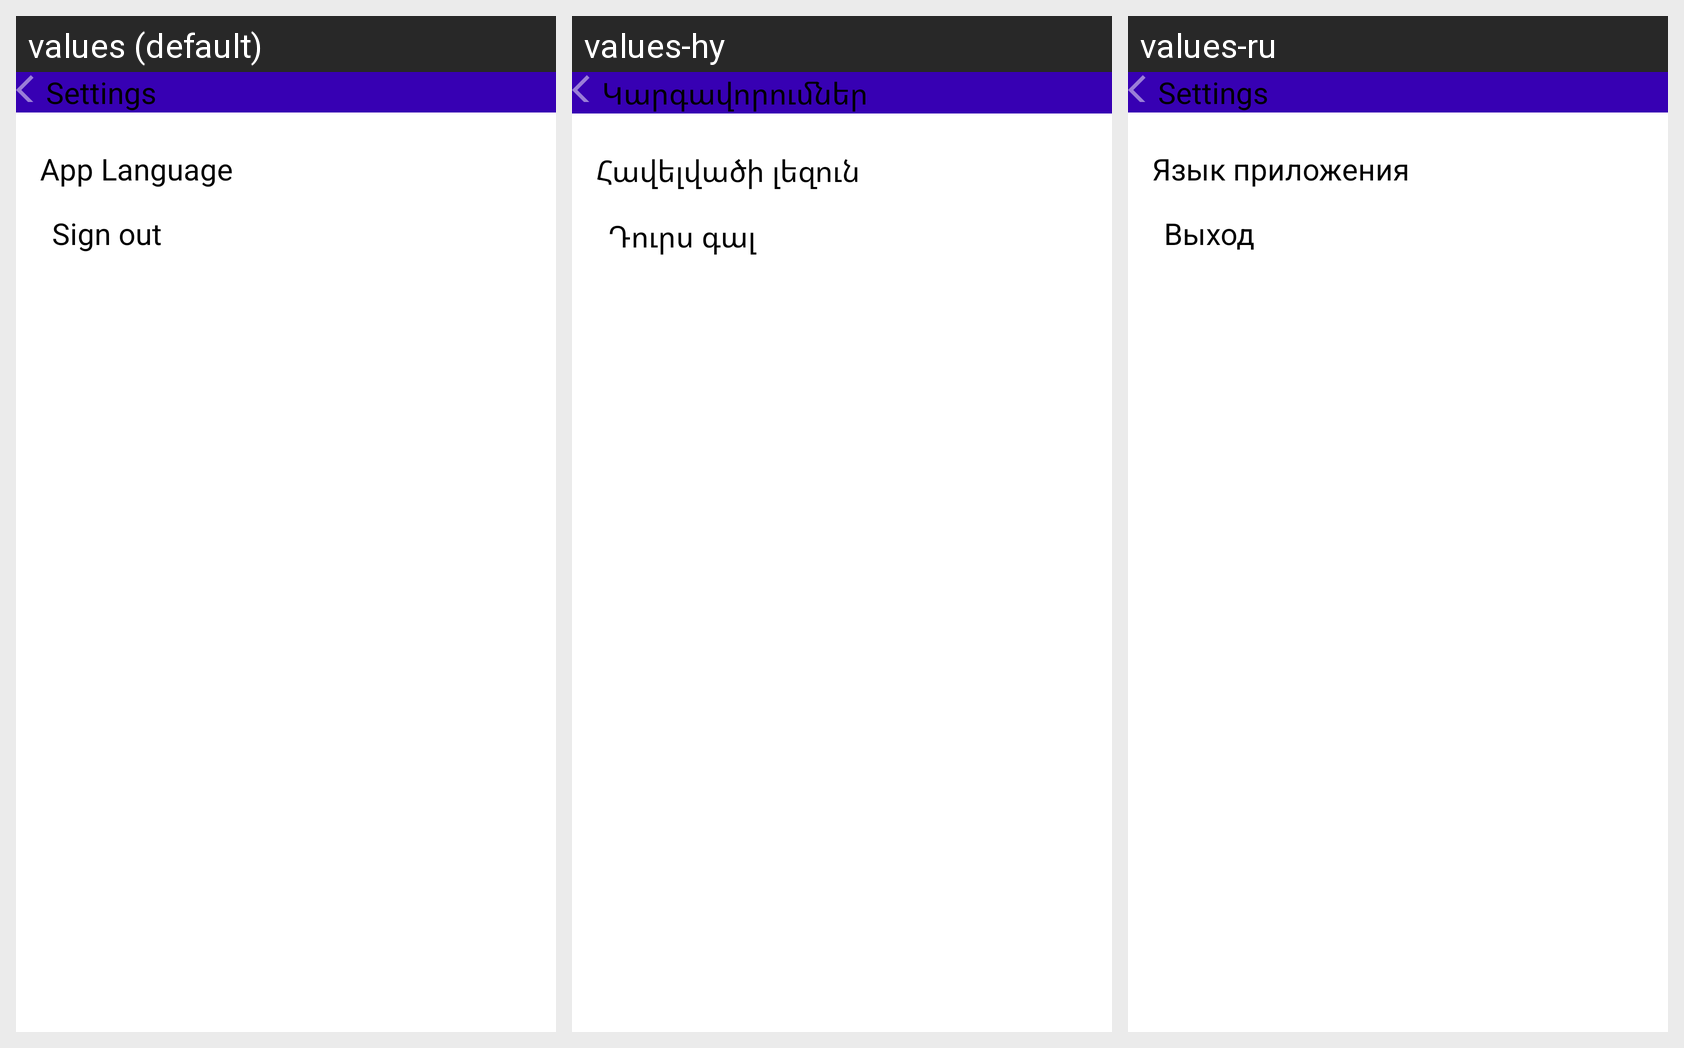

Strings drawn on this Android screen and how each of the app's shown locales translates them:
Android screen res/layout/fragment_settings.xml rendered under 3 locales, left to right: values (default), values-hy, values-ru. Device: Nexus 5 (rendered at 1080×1920; each locale shown at half size, 540×960, under a caption strip naming it); theme Theme.ProductSales.
Strings drawn on this screen, with the default value and each locale's value (text and hints the layout hard-codes, and strings that could not be matched under every locale, appear in the picture but are not listed):

settings
  values: Settings
  values-hy: Կարգավորումներ
  values-ru: Settings

app_language
  values: App Language
  values-hy: Հավելվածի լեզուն
  values-ru: Язык приложения

sign_out
  values: Sign out
  values-hy: Դուրս գալ
  values-ru: Выход
